Run: headless pygame with SDL's dummy video driver; simulated clock (each Clock.tick advances the game by its frame time, no real sleeping); random seed 0; keys injected as events and as key.get_pressed() state; no mouse input.
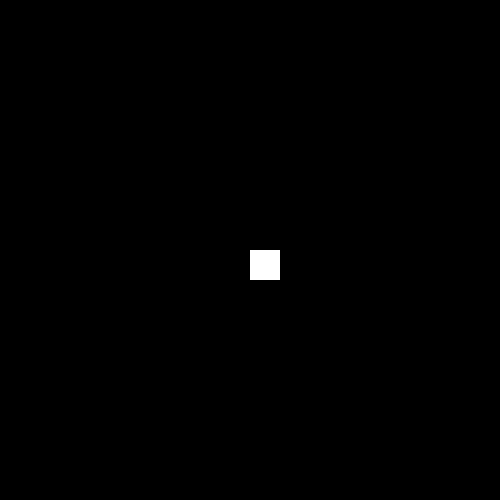
Frame 1 of 4 · flips 1–60 · no input
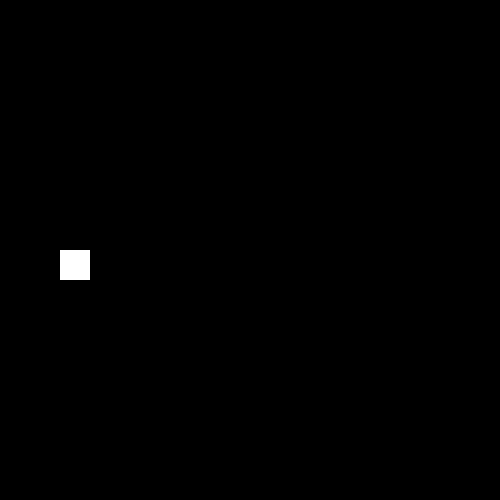
Frame 2 of 4 · flips 61–180 · tapped SPACE, RETURN · held RIGHT (→), D
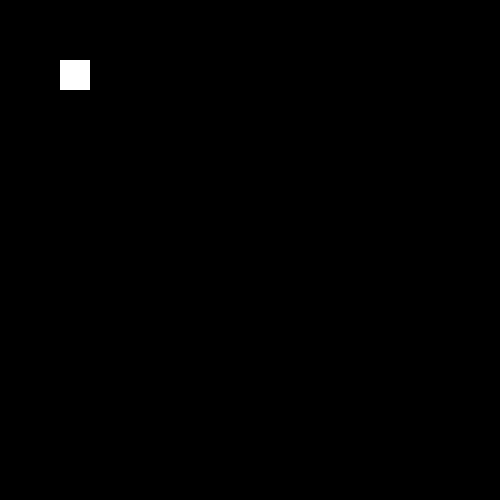
Frame 3 of 4 · flips 181–300 · held DOWN (↓), S
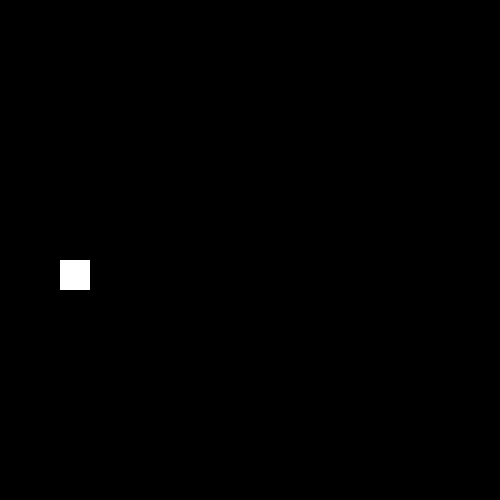
Frame 4 of 4 · flips 301–420 · held LEFT (←), A, UP (↑), W

The pygame program that drew these frames:

import pygame
import random
import sys
import pathlib

WIDTH = 500
HEIGHT = 500
TITLE = "MY GAME"
FRAME_RATE = 5

# Define colours:
WHITE = (255, 255, 255)
BLACK = (0, 0, 0)
RED = (255, 0, 0)
GREEN = (0, 255, 0)
BLUE = (0, 0, 255)

BG_COLOUR = BLACK


# Setting game assets:

# classes
class Foo(pygame.sprite.Sprite):
    def __init__(self):
        # super takes in a class as first arg, finds its superclass/parent, then apply __init__() on the 2nd arg
        super(Foo, self).__init__()
        # creating rects

    def update(self):
        pass

class Square:
    SPEED = 30
    WIDTH = 30
    def __init__(self,x,y):
        self.x = x
        self.y = y
        self.show(pygame.Color('white'))
        self.speedx = 0
        self.speedy = 0

    def show(self, colour):
        pygame.draw.rect(screen, colour, pygame.Rect((self.x,self.y, self.WIDTH,self.WIDTH) ))

    def update(self):
        # self.speedx = 0
        # self.speedy = 0
        keys = pygame.key.get_pressed()
        if keys[pygame.K_LEFT]:
            self.speedx = -self.SPEED
            self.speedy = 0
        if keys[pygame.K_RIGHT]:
            self.speedx = self.SPEED
            self.speedy = 0
        if keys[pygame.K_UP]:
            self.speedy = -self.SPEED
            self.speedx = 0
        if keys[pygame.K_DOWN]:
            self.speedy = self.SPEED
            self.speedx = 0

        if self.y < -self.WIDTH:
            self.y = HEIGHT
        if self.y > HEIGHT:
            self.y = -self.WIDTH
        if self.x < -self.WIDTH:
            self.x = WIDTH
        if self.x > WIDTH+self.WIDTH:
            self.x = 0


    def draw(self):

        self.show(pygame.Color('black'))
        self.x += self.speedx
        self.y += self.speedy

        self.show(pygame.Color('white'))


# Initialise game and create window:
pygame.init()
pygame.mixer.init()
screen = pygame.display.set_mode((WIDTH, HEIGHT))
screen.fill(BG_COLOUR)
pygame.display.flip()
pygame.display.set_caption(TITLE)
clock = pygame.time.Clock()

# Sprites
all_sprites = pygame.sprite.Group()
square = Square(WIDTH//2, HEIGHT//2)
# Main Game loop
running = True
while running:
    clock.tick(FRAME_RATE)
    events = pygame.event.get()
    for e in events:
        if e.type == pygame.QUIT:
            running = False

    # Update
    square.update()
    # Draw & render
    square.draw()

    # flip when done with drawing/updating
    pygame.display.flip()

pygame.quit()
